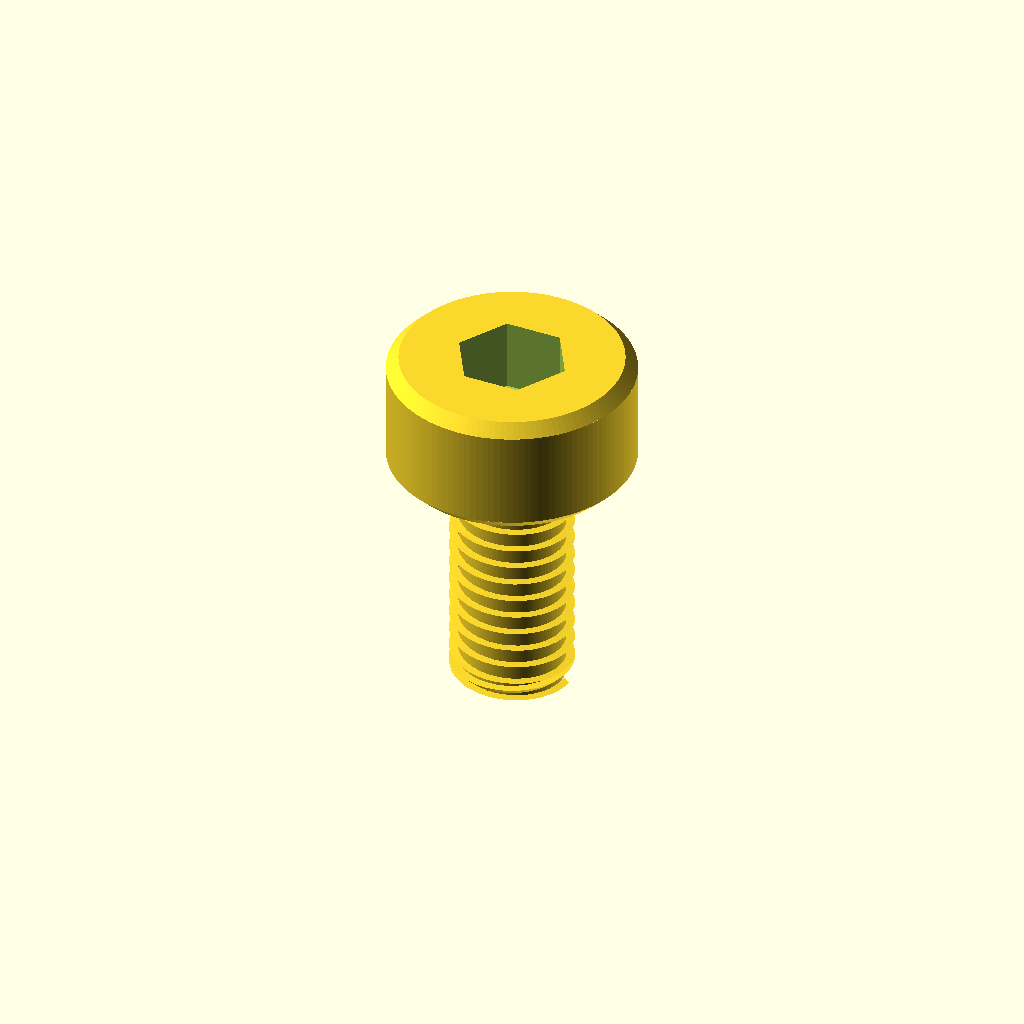
Cell 1: rendered with the file's own defaults.
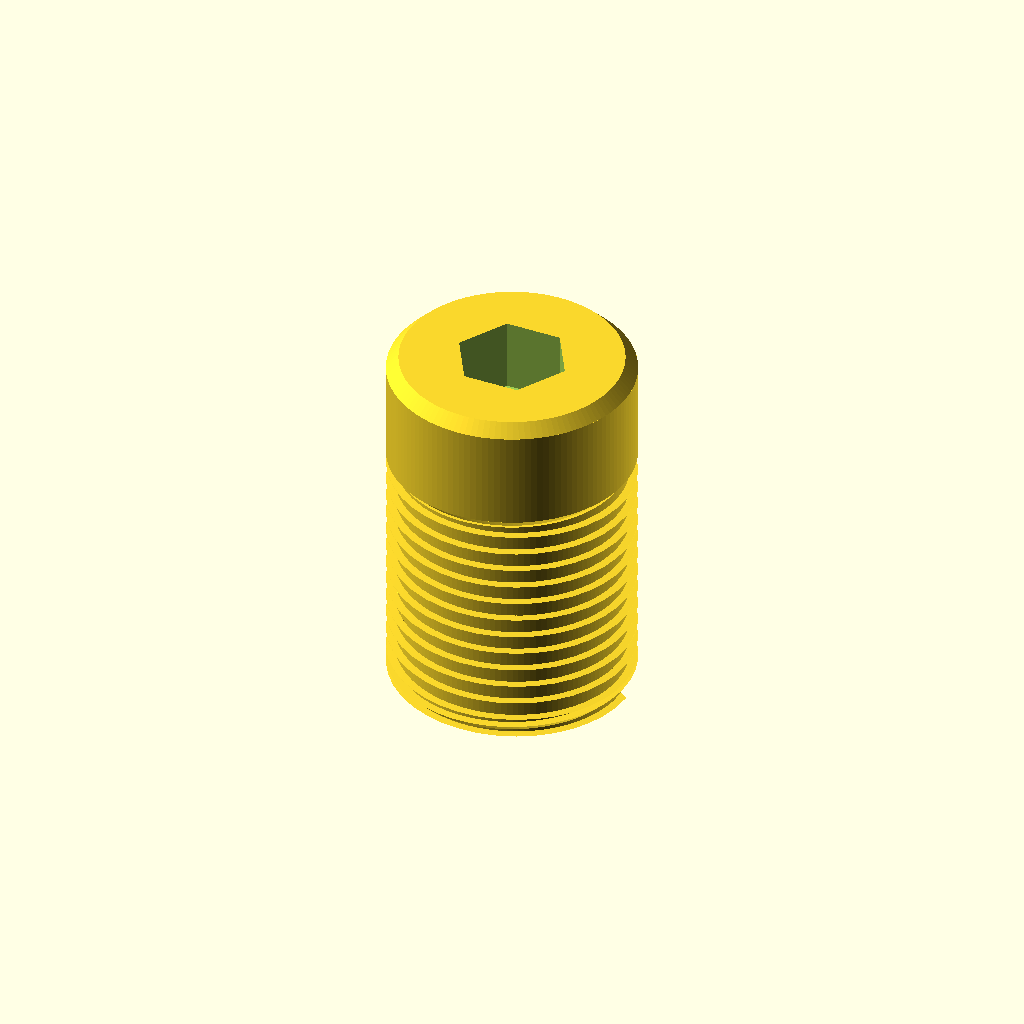
Cell 2: d_shank = 10 (everything else at default).
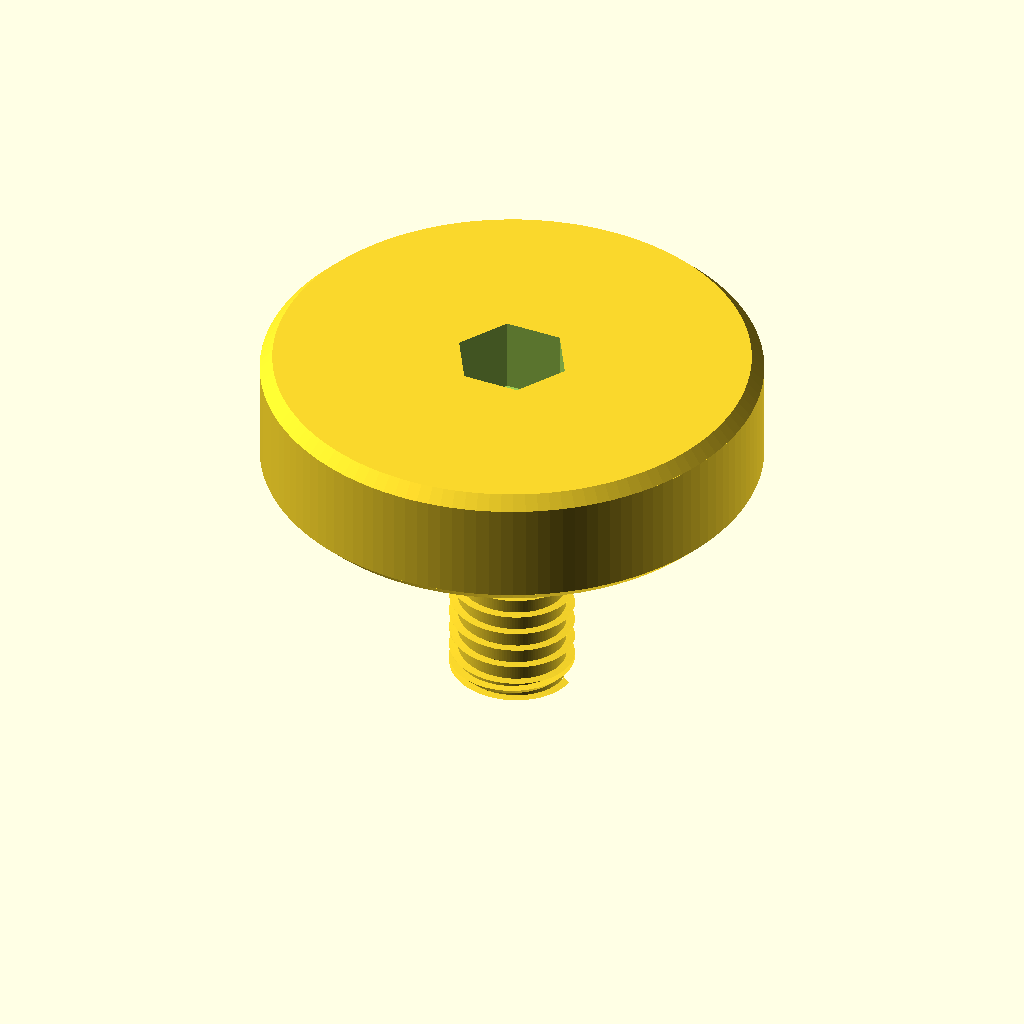
Cell 3: the same model with d_head = 20.
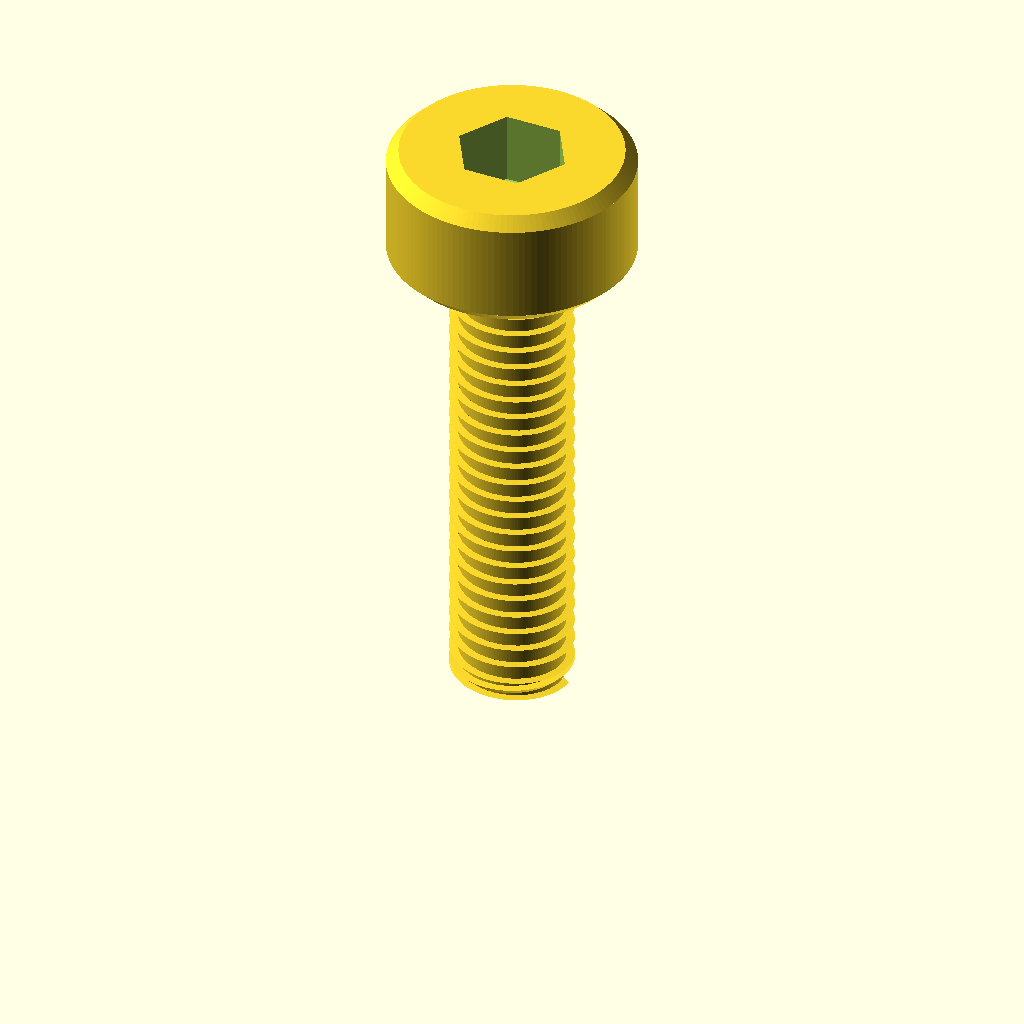
Cell 4 — L set to 20, the other parameters unchanged.
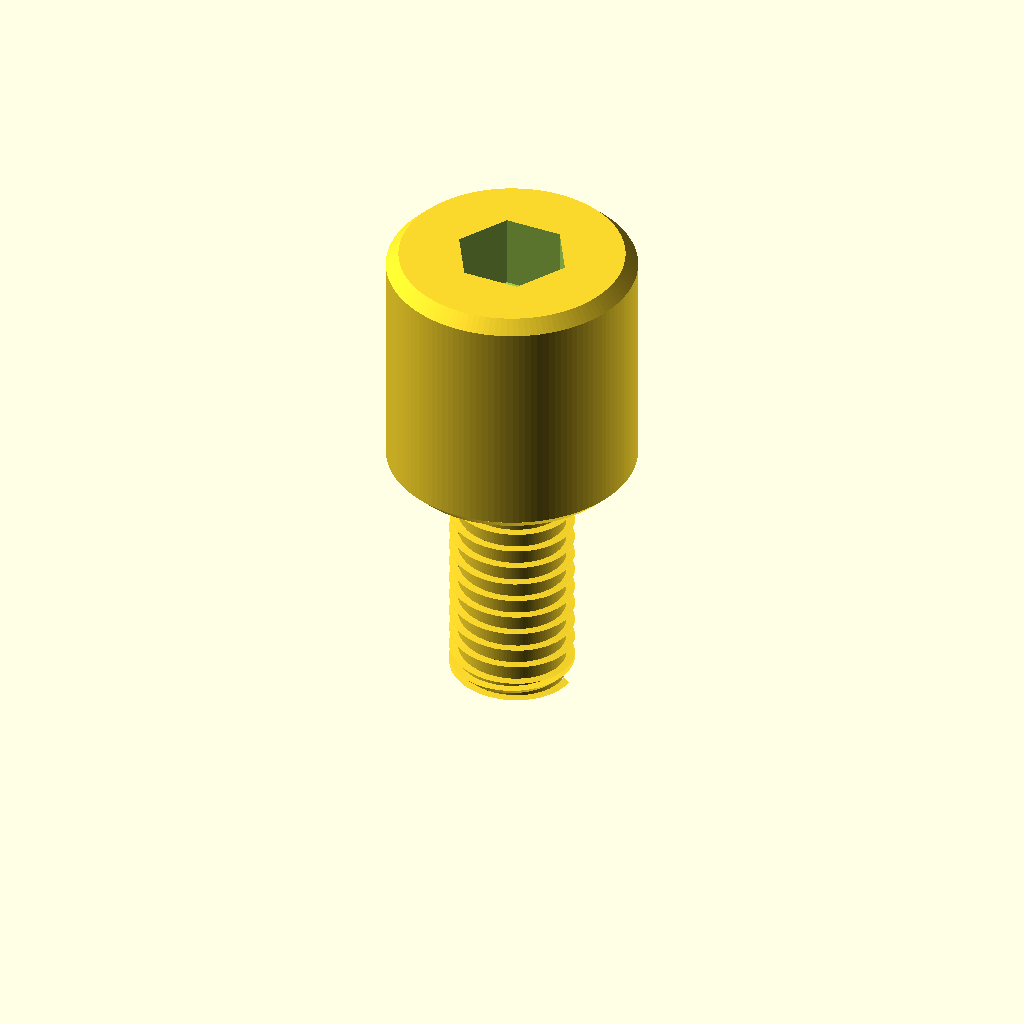
Cell 5 — k_head set to 10, the other parameters unchanged.
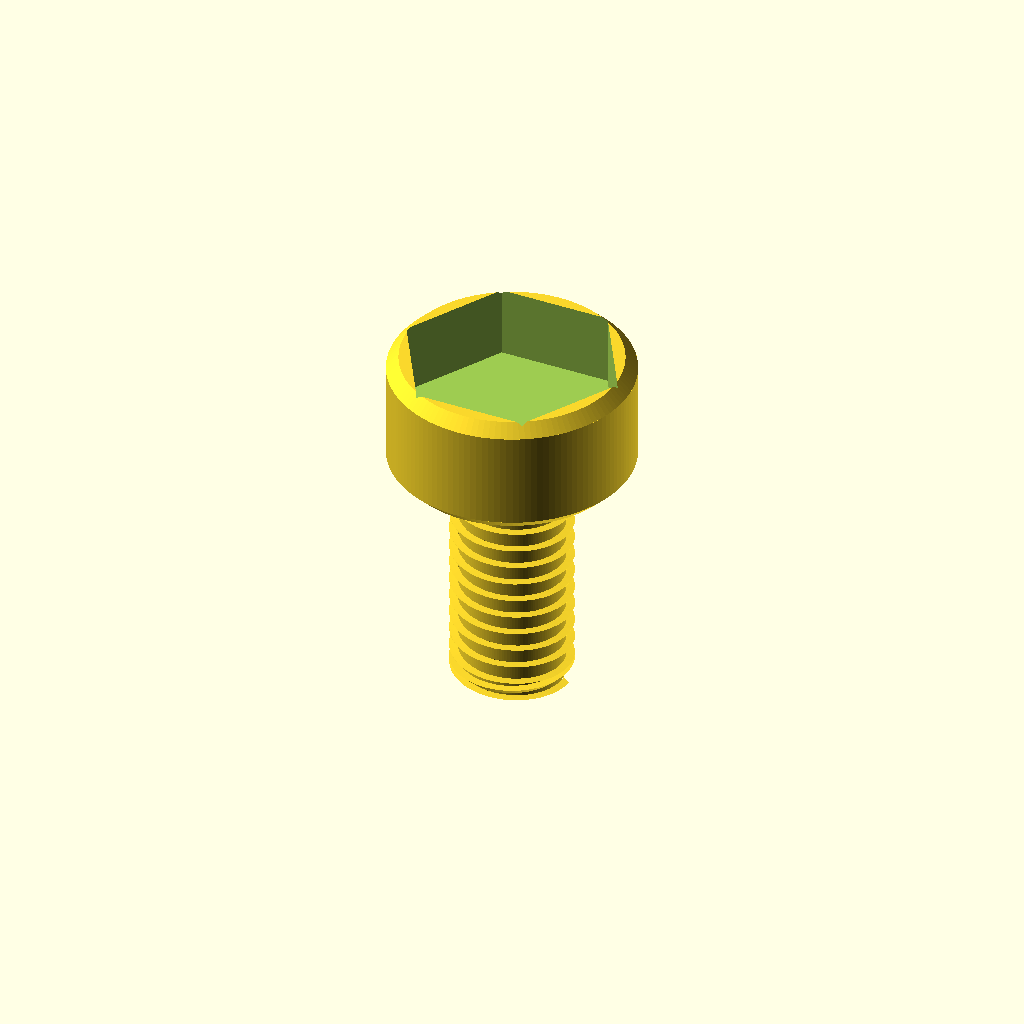
Cell 6: hex_af = 8 (everything else at default).
All cells are drawn from one camera (rotation 55°, 0°, 25°, orthographic, colour scheme Cornfield), so only the parameter changes between them.
Source of the model, additional_study/matched_effort/results/direct_vlm/scad/screw__M5_cs_cap_screw.scad:
$fn = 128;

// Socket head cap screw (ISO 4762-like)
// Required: shank diameter = 5.0mm, head diameter = 10.0mm, length under head = 10.0mm

d_shank = 5.0;
d_head  = 10.0;
L       = 10.0;   // length under head

// Typical M5 socket head proportions (approx)
k_head      = 5.0;   // head height
hex_af      = 4.0;   // internal hex across flats
hex_depth   = 3.0;   // socket depth
head_chamfer = 0.5;  // edge chamfer on head
tip_chamfer  = 0.6;  // chamfer at screw tip

// Simple cosmetic thread (not ISO-accurate), but visibly threaded
pitch        = 0.8;   // M5 coarse pitch
thread_depth = 0.35;  // radial depth of thread
thread_len   = L;     // fully threaded under head

eps = 0.02;

module hex_prism(af, h) {
    // Regular hex with given across-flats (af)
    // circumradius R = af / sqrt(3)
    R = af / sqrt(3);
    cylinder(h=h, r=R, $fn=6);
}

module chamfered_cylinder(h, d, chamfer=0.5) {
    c = min(chamfer, h/2);
    union() {
        translate([0,0,c]) cylinder(h=h-2*c, d=d);
        cylinder(h=c, d1=d-2*c, d2=d);
        translate([0,0,h-c]) cylinder(h=c, d1=d, d2=d-2*c);
    }
}

module helical_thread(d_major, pitch, depth, len) {
    // Creates a visible helical ridge by sweeping a small triangular profile
    // around the cylinder using linear_extrude with twist.
    turns = len / pitch;
    r0 = d_major/2 - depth;          // inner radius of ridge
    w  = pitch * 0.55;               // profile width along tangential direction

    // Triangular profile in XY, placed at radius r0 and swept helically
    linear_extrude(height=len, twist=turns*360, slices=max(ceil(turns*40), 60), convexity=10)
        translate([r0, 0, 0])
            polygon(points=[
                [0, -w/2],
                [depth, 0],
                [0,  w/2]
            ]);
}

module screw() {
    difference() {
        union() {
            // Threaded shank (connected to head)
            union() {
                // Core cylinder slightly under major diameter so thread ridge defines major OD
                cylinder(h=L, d=d_shank - 2*thread_depth);

                // Helical ridge (thread)
                helical_thread(d_major=d_shank, pitch=pitch, depth=thread_depth, len=thread_len);

                // Tip chamfer (kept within shank length; overlaps for watertight union)
                cylinder(h=tip_chamfer, d1=max(d_shank - 2*tip_chamfer, 0.1), d2=d_shank);
            }

            // Head sits directly on top of shank: z = L
            translate([0,0,L - eps])
                chamfered_cylinder(h=k_head + eps, d=d_head, chamfer=head_chamfer);
        }

        // Internal hex socket recessed into head from the top face
        translate([0,0, L + k_head - hex_depth])
            hex_prism(hex_af, hex_depth + 0.2);
    }
}

screw();
Customizer parameters (derived from the source; name, type, default, range or options):
d_shank: number, default 5
d_head: number, default 10
L: number, default 10
k_head: number, default 5
hex_af: number, default 4
hex_depth: number, default 3
head_chamfer: number, default 0.5
tip_chamfer: number, default 0.6
pitch: number, default 0.8
thread_depth: number, default 0.35
eps: number, default 0.02
